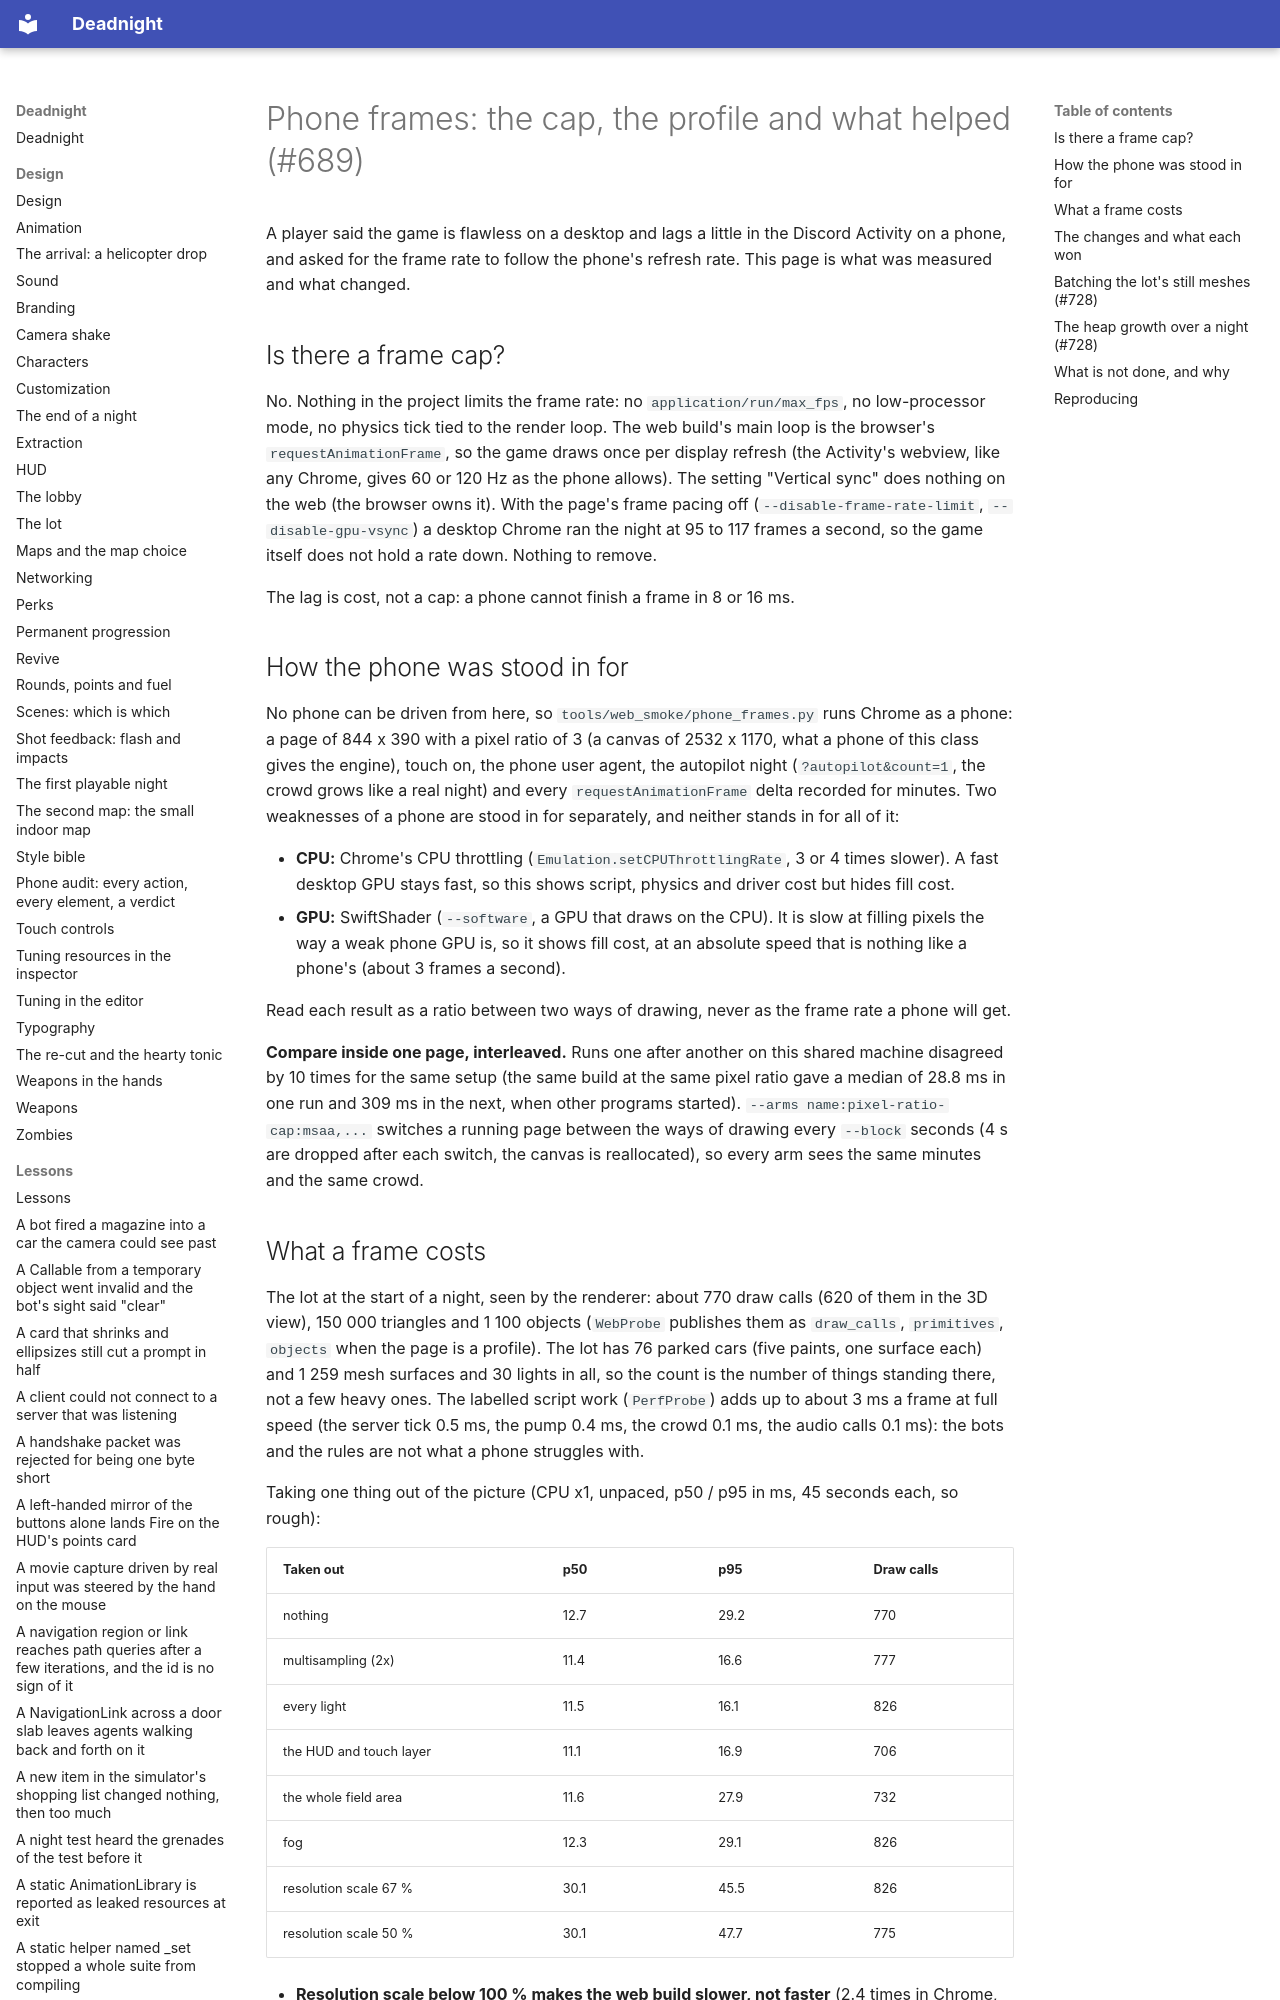

repository: Ryubara/deadnight · page: research/phone-frames/index.html · generator: mkdocs

# Phone frames: the cap, the profile and what helped (#689)

A player said the game is flawless on a desktop and lags a little in the Discord Activity on a phone, and asked for the
frame rate to follow the phone's refresh rate. This page is what was measured and what changed.

## Is there a frame cap?

No. Nothing in the project limits the frame rate: no `application/run/max_fps`, no low-processor mode, no physics
tick tied to the render loop. The web build's main loop is the browser's `requestAnimationFrame`, so the game draws
once per display refresh (the Activity's webview, like any Chrome, gives 60 or 120 Hz as the phone allows). The
setting "Vertical sync" does nothing on the web (the browser owns it). With the page's frame pacing off
(`--disable-frame-rate-limit`, `--disable-gpu-vsync`) a desktop Chrome ran the night at 95 to 117 frames a second, so
the game itself does not hold a rate down. Nothing to remove.

The lag is cost, not a cap: a phone cannot finish a frame in 8 or 16 ms.

## How the phone was stood in for

No phone can be driven from here, so `tools/web_smoke/phone_frames.py` runs Chrome as a phone: a page of
844 x 390 with a pixel ratio of 3 (a canvas of 2532 x 1170, what a phone of this class gives the engine), touch on,
the phone user agent, the autopilot night (`?autopilot&count=1`, the crowd grows like a real night) and every
`requestAnimationFrame` delta recorded for minutes. Two weaknesses of a phone are stood in for separately, and
neither stands in for all of it:

- **CPU:** Chrome's CPU throttling (`Emulation.setCPUThrottlingRate`, 3 or 4 times slower). A fast desktop GPU stays
  fast, so this shows script, physics and driver cost but hides fill cost.
- **GPU:** SwiftShader (`--software`, a GPU that draws on the CPU). It is slow at filling pixels the way a weak phone
  GPU is, so it shows fill cost, at an absolute speed that is nothing like a phone's (about 3 frames a second).

Read each result as a ratio between two ways of drawing, never as the frame rate a phone will get.

**Compare inside one page, interleaved.** Runs one after another on this shared machine disagreed by 10 times for the
same setup (the same build at the same pixel ratio gave a median of 28.8 ms in one run and 309 ms in the next,
when other programs started). `--arms name:pixel-ratio-cap:msaa,...` switches a running page between the ways of
drawing every
`--block` seconds (4 s are dropped after each switch, the canvas is reallocated), so every arm sees the same minutes
and the same crowd.
